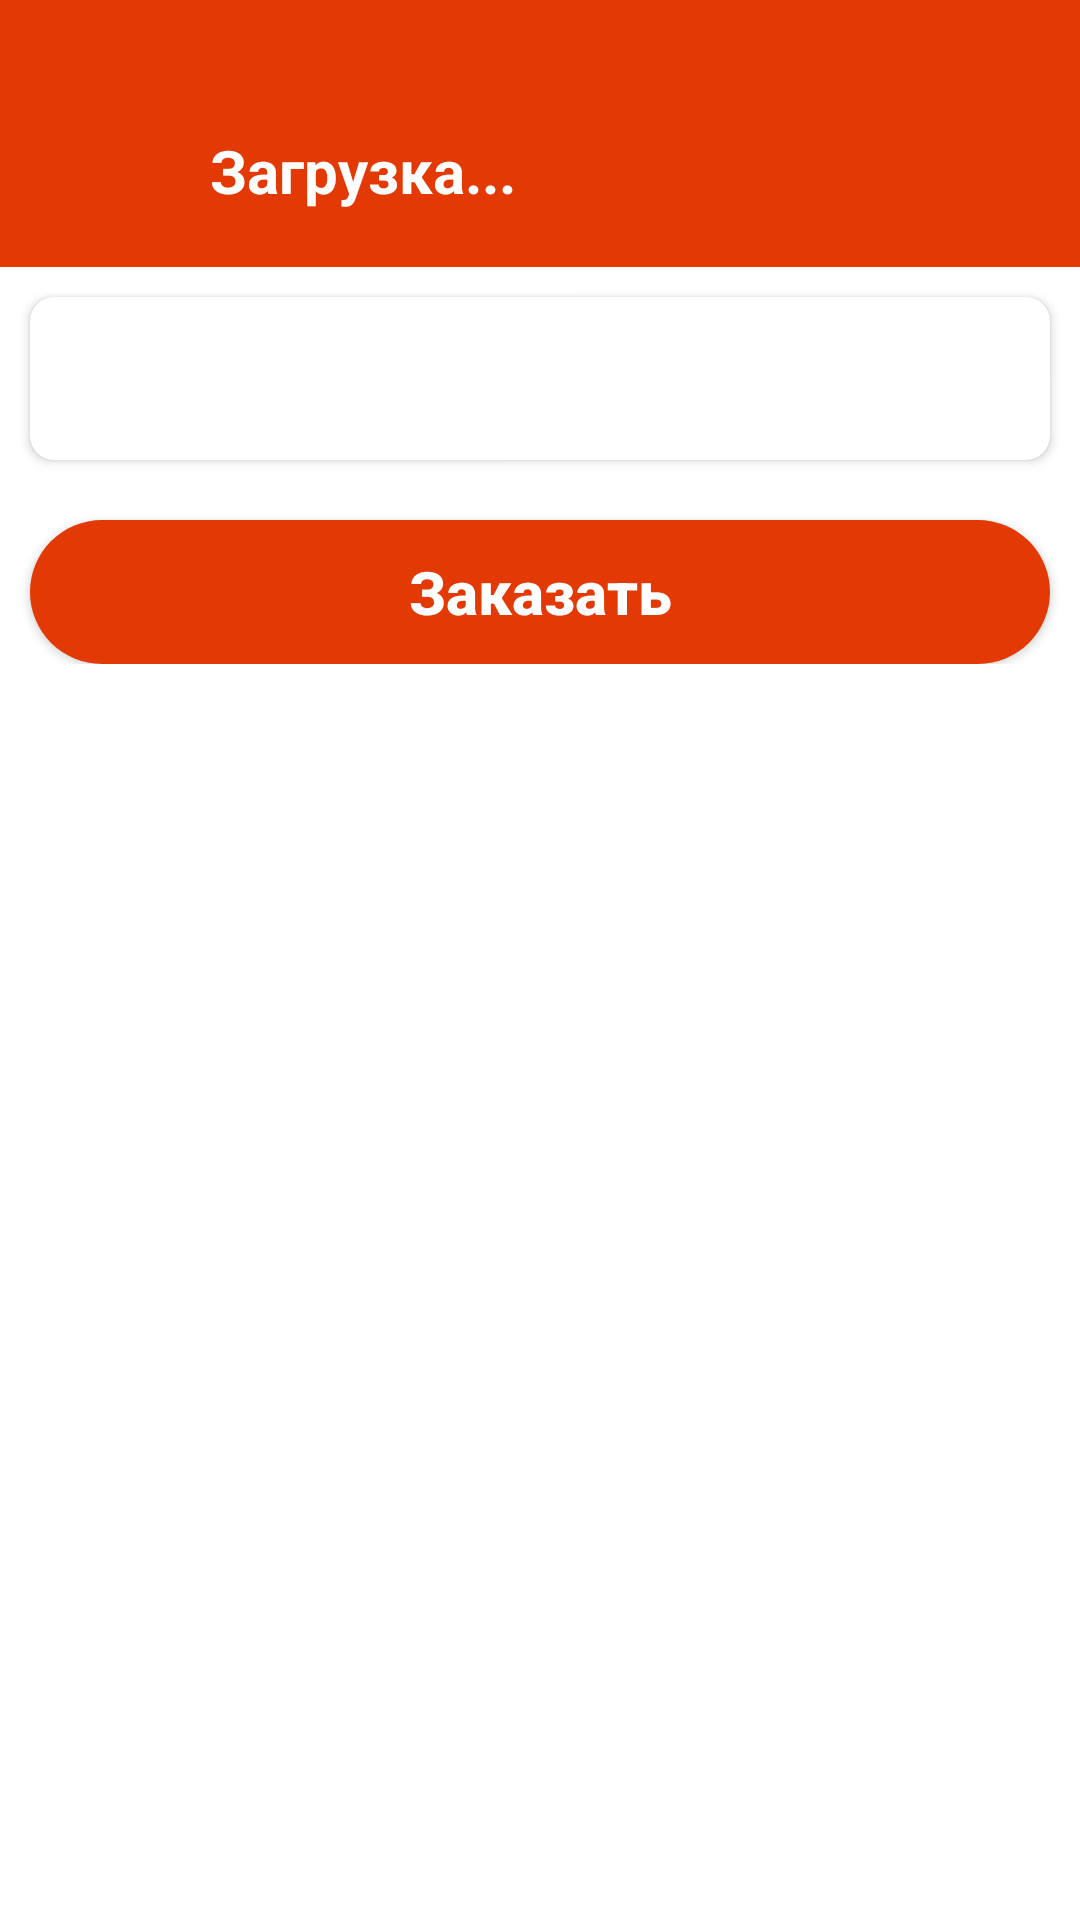

Produce the Android XML layout that renders to this screen, including the resource entries it uses.
<!-- AndroidManifest.xml: application theme Theme.Online_Shopping_2 -->
<!-- res/layout/activity_main7.xml -->
<?xml version="1.0" encoding="utf-8"?>
<LinearLayout xmlns:android="http://schemas.android.com/apk/res/android"
    xmlns:app="http://schemas.android.com/apk/res-auto"
    xmlns:tools="http://schemas.android.com/tools"
    android:layout_width="match_parent"
    android:layout_height="match_parent"
    android:orientation="vertical"
    android:background="@color/white"
    tools:context=".view.MainActivity7">

        <View
            android:background="#E33A05"
            android:layout_width="match_parent"
            android:layout_height="25dp"></View>

        <androidx.appcompat.widget.Toolbar
            android:background="#E33A05"
            android:layout_width="match_parent"
            android:layout_height="wrap_content">

            <ImageView
                android:clickable="true"
                android:id="@+id/backm7"
                android:src="@drawable/round_chevron_left_24"
                android:layout_width="40dp"
                android:layout_height="40dp"></ImageView>

            <TextView
                android:layout_marginLeft="30dp"
                android:id="@+id/textviewusername7"
                android:textStyle="bold"
                android:textSize="20dp"
                android:textColor="@color/white"
                android:text="Загрузка..."
                android:layout_width="wrap_content"
                android:layout_height="wrap_content"></TextView>

        </androidx.appcompat.widget.Toolbar>

    <ScrollView
        android:layout_width="match_parent"
        android:layout_height="match_parent">

        <LinearLayout
            android:orientation="vertical"
            android:layout_width="match_parent"
            android:layout_height="match_parent">

            <androidx.recyclerview.widget.RecyclerView
                android:id="@+id/recyclerviewfavorite"
                android:layout_width="match_parent"
                android:layout_height="wrap_content"></androidx.recyclerview.widget.RecyclerView>

            <androidx.cardview.widget.CardView
                android:layout_above="@id/buttonorder"
                app:cardCornerRadius="8dp"
                android:layout_marginTop="10dp"
                android:layout_marginHorizontal="10dp"
                android:layout_width="match_parent"
                android:layout_height="wrap_content">

                <TextView
                    android:layout_centerVertical="true"
                    android:textStyle="bold"
                    android:textColor="@color/black"
                    android:textSize="18dp"
                    android:padding="15dp"
                    android:text=""
                    android:id="@+id/textviewordername"
                    android:layout_width="wrap_content"
                    android:layout_height="wrap_content"></TextView>

            </androidx.cardview.widget.CardView>

            <RelativeLayout
                android:layout_marginBottom="15dp"
                android:layout_width="match_parent"
                android:layout_height="wrap_content">



                <androidx.appcompat.widget.AppCompatButton
                    android:layout_margin="10dp"
                    android:id="@+id/buttonorder"
                    android:text="Заказать"
                    android:textColor="@color/white"
                    android:textStyle="bold"
                    android:textAllCaps="false"
                    android:textSize="20dp"
                    android:layout_alignParentBottom="true"
                    android:background="@drawable/buttonbackground"
                    android:layout_width="match_parent"
                    android:layout_height="wrap_content"></androidx.appcompat.widget.AppCompatButton>

            </RelativeLayout>


        </LinearLayout>

    </ScrollView>


</LinearLayout>
<!-- resources referenced by this layout -->
<resources>
  <!-- drawable buttonbackground (drawable) -->
  <?xml version="1.0" encoding="utf-8"?>
  <shape xmlns:android="http://schemas.android.com/apk/res/android"
      android:shape="rectangle">
  
      <solid android:color="#E33A05"></solid>
      <corners android:radius="40dp"></corners>
  
  </shape>
  <style name="Theme.Online_Shopping_2" parent="Base.Theme.Online_Shopping_2" />
  <style name="Base.Theme.Online_Shopping_2" parent="Theme.Material3.DayNight.NoActionBar">
          <item name="android:windowTranslucentStatus">true</item>
          <item name="android:windowTranslucentNavigation">true</item>
          
          
      </style>
  <!-- not gathered from this repository: default colours our renderer supplied (Android Studio template values) -->
  <color name="black">#FF000000</color>
  <color name="white">#FFFFFFFF</color>
</resources>
